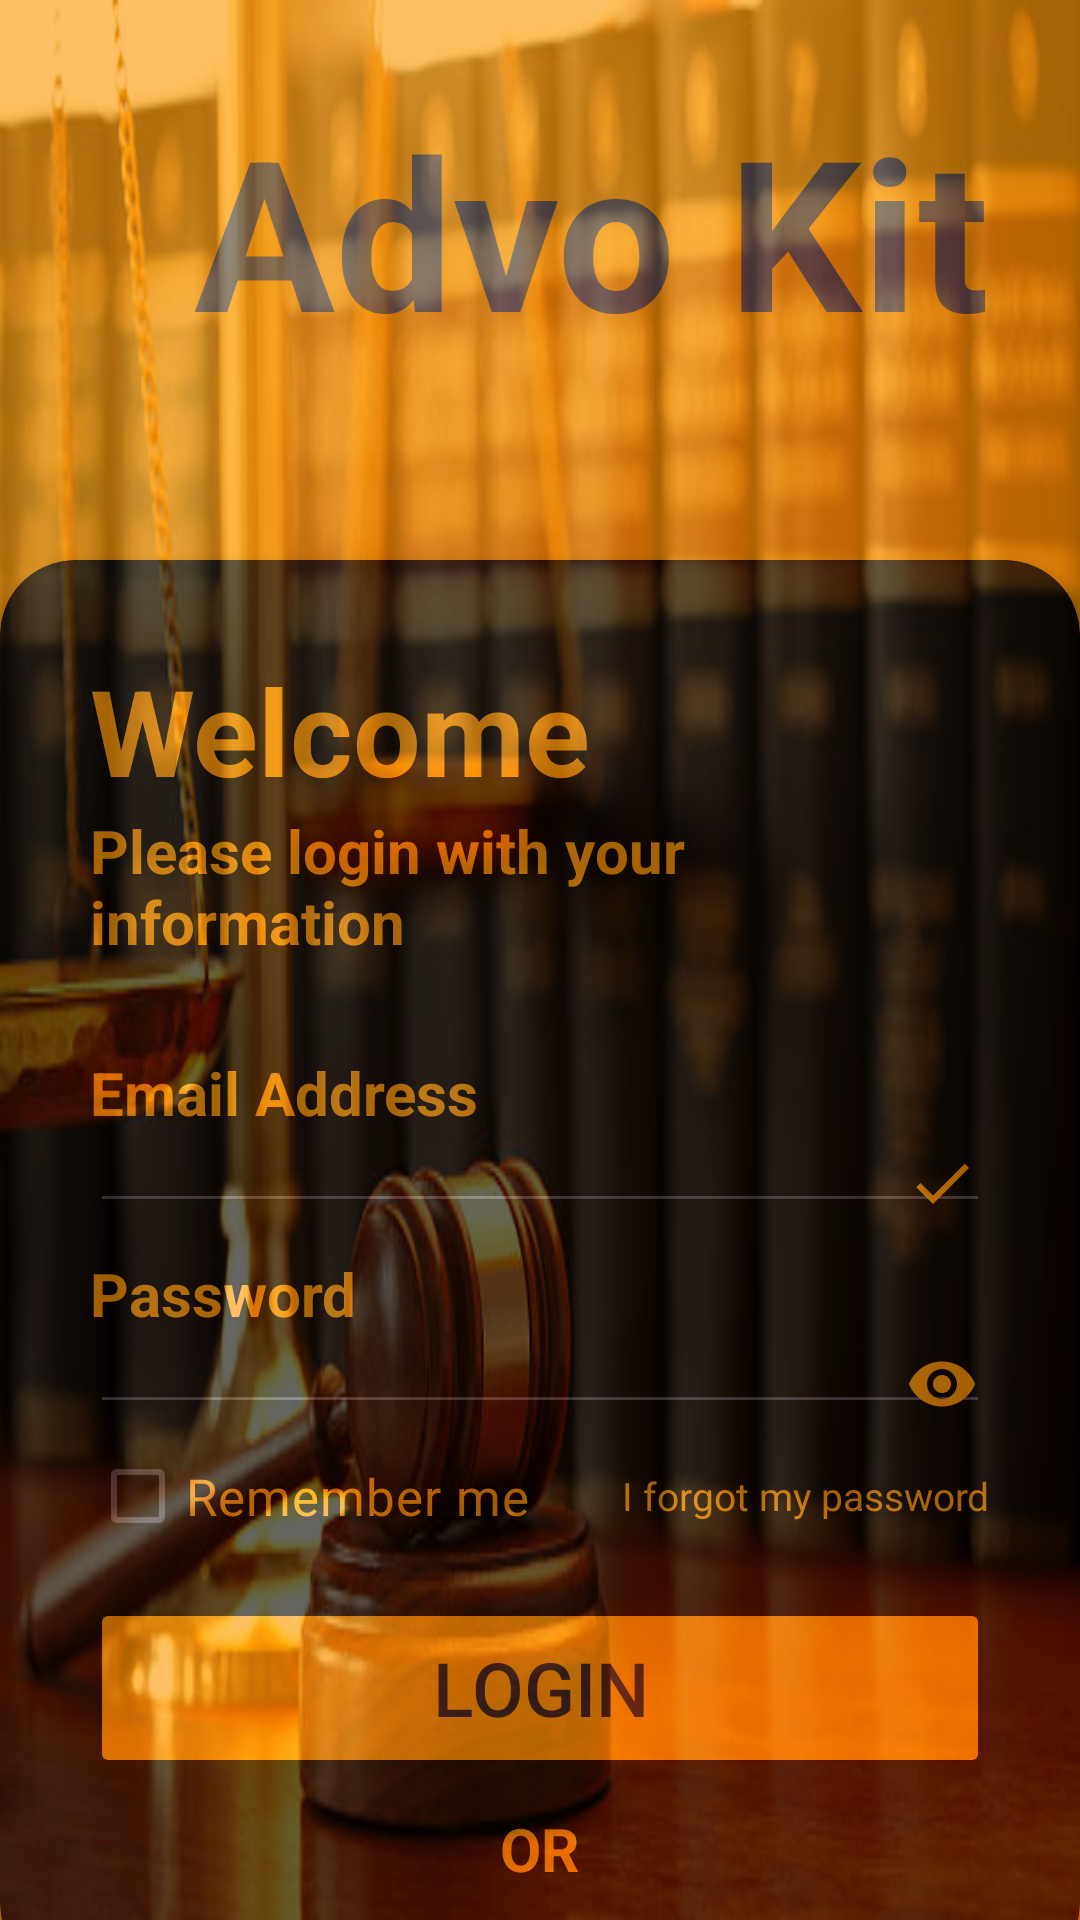

Android layout source for this screen:
<!-- AndroidManifest.xml: application theme Theme.AdvoKit -->
<!-- res/layout/activity_main.xml -->
<?xml version="1.0" encoding="utf-8"?>
<RelativeLayout xmlns:android="http://schemas.android.com/apk/res/android"
    xmlns:app="http://schemas.android.com/apk/res-auto"
    xmlns:tools="http://schemas.android.com/tools"
    android:layout_width="match_parent"
    android:layout_height="match_parent"
    android:background="@drawable/img"
    tools:context=".MainActivity">

    <RelativeLayout
        android:layout_width="match_parent"
        android:layout_height="match_parent"
        android:background="#FF9800"
        android:alpha="0.6">
    <LinearLayout
        android:layout_width="match_parent"
        android:layout_height="wrap_content"
        android:orientation="vertical"
        android:padding="30dp">
        <TextView
            android:layout_width="match_parent"
            android:layout_height="wrap_content"
            android:text="  Advo Kit"
            android:textSize="70dp"
            android:textStyle="bold"
            />

    </LinearLayout>
        <androidx.cardview.widget.CardView
            android:layout_width="match_parent"
            android:layout_height="wrap_content"
            android:layout_alignParentBottom="true"
            app:cardCornerRadius="25dp"
            app:cardBackgroundColor="@color/black"
            android:alpha="1.5"
            android:layout_marginBottom="-20dp">
            <LinearLayout
                android:layout_width="match_parent"
                android:layout_height="wrap_content"
                android:orientation="vertical"
                android:padding="30dp">
                <TextView
                    android:layout_width="wrap_content"
                    android:layout_height="wrap_content"
                    android:text="Welcome"
                    android:textColor="#FF9800"
                    android:textStyle="bold"
                    android:textSize="40dp"/>
                <TextView
                    android:layout_width="wrap_content"
                    android:layout_height="wrap_content"
                    android:text="Please login with your information"
                    android:textColor="#FF9800"
                    android:textSize="20dp"
                    android:textStyle="bold" />
                <TextView
                    android:layout_width="wrap_content"
                    android:layout_height="30dp"
                    />
                <TextView
                    android:layout_width="wrap_content"
                    android:layout_height="wrap_content"
                    android:text="Email Address"
                    android:textSize="20dp"
                    android:textColor="#FF9800"
                    android:textStyle="bold" />
                <EditText
                    android:layout_width="match_parent"
                    android:layout_height="30dp"
                    android:inputType="textEmailAddress"
                    android:drawableEnd="@drawable/baseline_done_24"
                    />
                <TextView
                    android:layout_width="wrap_content"
                    android:layout_height="10dp"
                    />
                <TextView
                    android:layout_width="wrap_content"
                    android:layout_height="wrap_content"
                    android:text="Password"
                    android:textSize="20dp"
                    android:textColor="#FF9800"
                    android:textStyle="bold" />
                <EditText
                    android:layout_width="match_parent"
                    android:layout_height="30dp"
                    android:inputType="textPassword"
                    android:drawableEnd="@drawable/baseline_remove_red_eye_24"
                    />
                <RelativeLayout
                    android:layout_width="match_parent"
                    android:layout_height="wrap_content">
                    <CheckBox
                        android:layout_width="wrap_content"
                        android:layout_height="wrap_content"
                        android:text="Remember me"
                        android:layout_centerVertical="true"
                        android:textColor="#FF9800"
                        android:textSize="17dp"/>
                    <TextView
                        android:layout_width="wrap_content"
                        android:layout_height="wrap_content"
                        android:text="I forgot my password"
                        android:layout_alignParentEnd="true"
                        android:layout_centerVertical="true"
                        android:textSize="13dp"
                        android:textColor="#FF9800"/>
                </RelativeLayout>
                <View
                    android:layout_width="wrap_content"
                    android:layout_height="10dp"/>
                <Button

                    android:layout_width="match_parent"
                    android:layout_height="60dp"
                    android:id="@+id/btnLogin"
                    android:text="Login"
                    android:backgroundTint="#FF9800"
                    android:textSize="25dp"
                    />
                <View
                    android:layout_width="wrap_content"
                    android:layout_height="10dp"/>
                <TextView
                    android:layout_width="wrap_content"
                    android:layout_height="wrap_content"
                    android:text="OR"
                    android:layout_gravity="center"
                    android:textSize="20dp"
                    android:textColor="#FF9800"
                    android:textStyle="bold" />
                <LinearLayout
                    android:layout_width="match_parent"
                    android:layout_height="wrap_content"
                    android:orientation="horizontal"
                    android:gravity="center" ></LinearLayout>

            </LinearLayout>
        </androidx.cardview.widget.CardView>
    </RelativeLayout>

</RelativeLayout>
<!-- resources referenced by this layout -->
<resources>
  <!-- drawable baseline_done_24 (drawable) -->
  <vector android:height="24dp" android:tint="#FF9800"
      android:viewportHeight="24" android:viewportWidth="24"
      android:width="24dp" xmlns:android="http://schemas.android.com/apk/res/android">
      <path android:fillColor="@android:color/white" android:pathData="M9,16.2L4.8,12l-1.4,1.4L9,19 21,7l-1.4,-1.4L9,16.2z"/>
  </vector>
  <!-- drawable baseline_remove_red_eye_24 (drawable) -->
  <vector android:height="24dp" android:tint="#FF9800"
      android:viewportHeight="24" android:viewportWidth="24"
      android:width="24dp" xmlns:android="http://schemas.android.com/apk/res/android">
      <path android:fillColor="@android:color/white" android:pathData="M12,4.5C7,4.5 2.73,7.61 1,12c1.73,4.39 6,7.5 11,7.5s9.27,-3.11 11,-7.5c-1.73,-4.39 -6,-7.5 -11,-7.5zM12,17c-2.76,0 -5,-2.24 -5,-5s2.24,-5 5,-5 5,2.24 5,5 -2.24,5 -5,5zM12,9c-1.66,0 -3,1.34 -3,3s1.34,3 3,3 3,-1.34 3,-3 -1.34,-3 -3,-3z"/>
  </vector>
  <!-- drawable img: jpg bitmap (drawable, 43329 bytes) -->
  <style name="Theme.AdvoKit" parent="Base.Theme.AdvoKit" />
  <style name="Base.Theme.AdvoKit" parent="Theme.Material3.DayNight.NoActionBar">
          
          
      </style>
  <!-- not gathered from this repository: default colours our renderer supplied (Android Studio template values) -->
  <color name="black">#FF000000</color>
</resources>
